Dataset: data (GitHub, FinOrr/auto-fluidics). Classes: co flow, dripping, jetting, no flow.

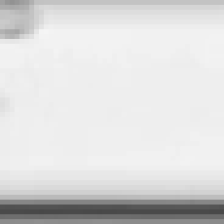
Label: dripping

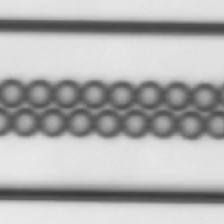
Label: dripping

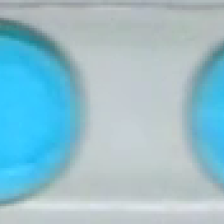
Label: dripping

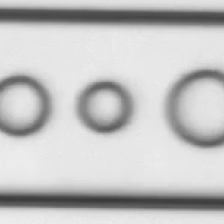
Label: co flow

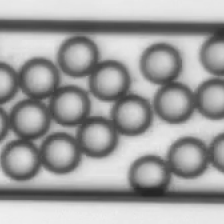
Label: dripping

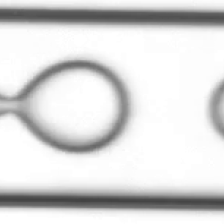
Label: co flow
